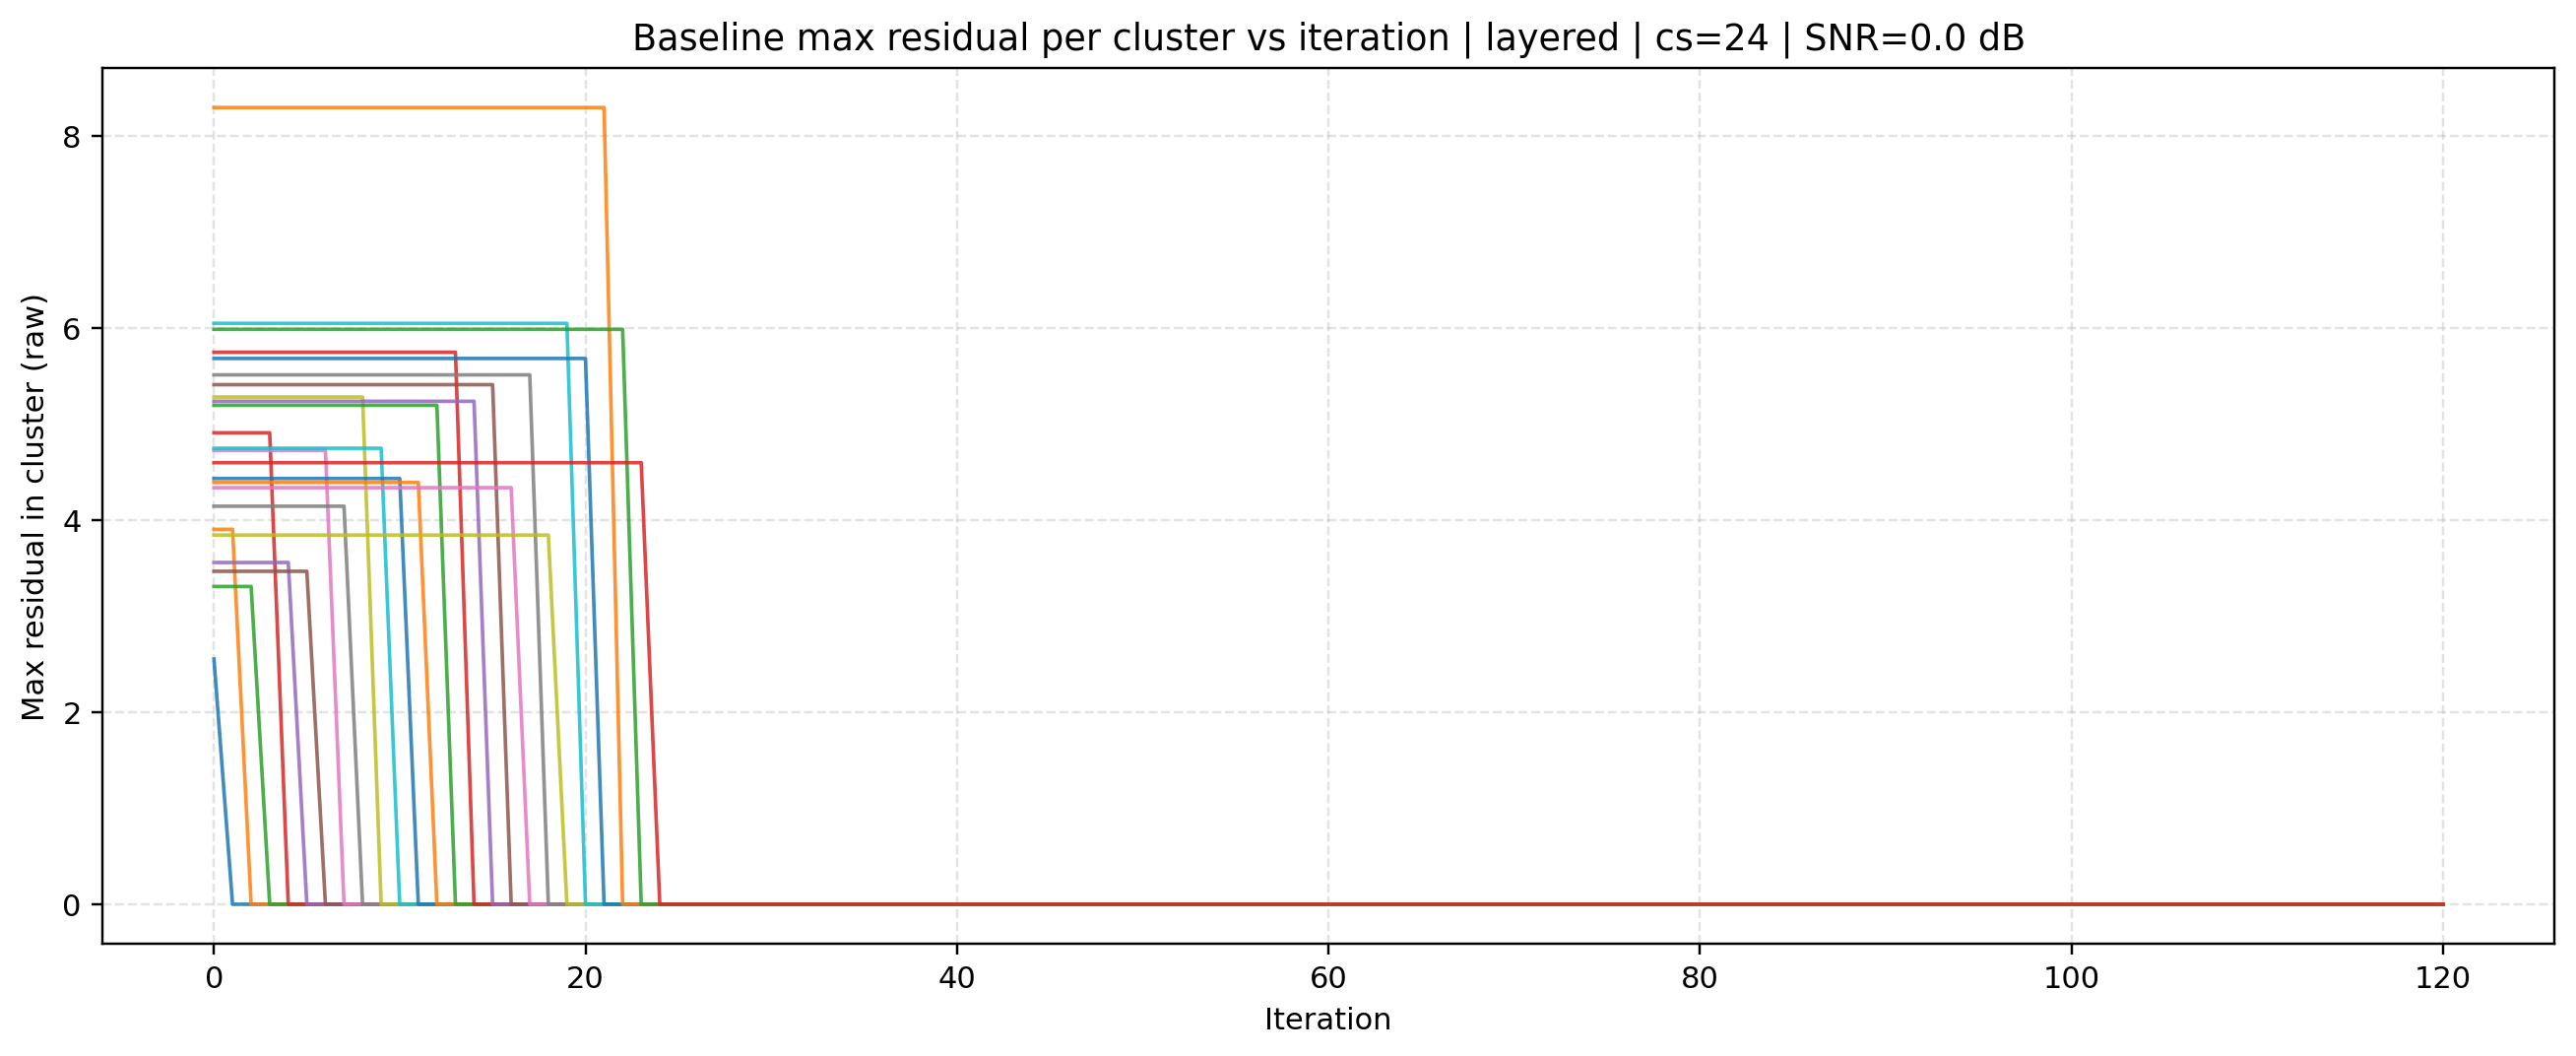

The file beside this chart, header and first rows:
source, mode, cluster_size, iteration, cluster_id, max_residual, snr_db
baseline, layered, 24, 0, 0, 2.553, 0.0
baseline, layered, 24, 0, 1, 3.904, 0.0
baseline, layered, 24, 0, 2, 3.309, 0.0
baseline, layered, 24, 0, 3, 4.909, 0.0
baseline, layered, 24, 0, 4, 3.558, 0.0
baseline, layered, 24, 0, 5, 3.467, 0.0
baseline, layered, 24, 0, 6, 4.726, 0.0
baseline, layered, 24, 0, 7, 4.144, 0.0
baseline, layered, 24, 0, 8, 5.281, 0.0
baseline, layered, 24, 0, 9, 4.748, 0.0
baseline, layered, 24, 0, 10, 4.433, 0.0
baseline, layered, 24, 0, 11, 4.392, 0.0
baseline, layered, 24, 0, 12, 5.195, 0.0
baseline, layered, 24, 0, 13, 5.748, 0.0
baseline, layered, 24, 0, 14, 5.237, 0.0
baseline, layered, 24, 0, 15, 5.41, 0.0
baseline, layered, 24, 0, 16, 4.337, 0.0
baseline, layered, 24, 0, 17, 5.512, 0.0
baseline, layered, 24, 0, 18, 3.844, 0.0
baseline, layered, 24, 0, 19, 6.048, 0.0
baseline, layered, 24, 0, 20, 5.683, 0.0
baseline, layered, 24, 0, 21, 8.295, 0.0
baseline, layered, 24, 0, 22, 5.986, 0.0
baseline, layered, 24, 0, 23, 4.598, 0.0
baseline, layered, 24, 1, 0, 0.0, 0.0
baseline, layered, 24, 1, 1, 3.904, 0.0
baseline, layered, 24, 1, 2, 3.309, 0.0
baseline, layered, 24, 1, 3, 4.909, 0.0
baseline, layered, 24, 1, 4, 3.558, 0.0
baseline, layered, 24, 1, 5, 3.467, 0.0
baseline, layered, 24, 1, 6, 4.726, 0.0
baseline, layered, 24, 1, 7, 4.144, 0.0
baseline, layered, 24, 1, 8, 5.281, 0.0
baseline, layered, 24, 1, 9, 4.748, 0.0
baseline, layered, 24, 1, 10, 4.433, 0.0
baseline, layered, 24, 1, 11, 4.392, 0.0
baseline, layered, 24, 1, 12, 5.195, 0.0
baseline, layered, 24, 1, 13, 5.748, 0.0
baseline, layered, 24, 1, 14, 5.237, 0.0
baseline, layered, 24, 1, 15, 5.41, 0.0
baseline, layered, 24, 1, 16, 4.337, 0.0
baseline, layered, 24, 1, 17, 5.512, 0.0
baseline, layered, 24, 1, 18, 3.844, 0.0
baseline, layered, 24, 1, 19, 6.048, 0.0
baseline, layered, 24, 1, 20, 5.683, 0.0
baseline, layered, 24, 1, 21, 8.295, 0.0
baseline, layered, 24, 1, 22, 5.986, 0.0
baseline, layered, 24, 1, 23, 4.598, 0.0
baseline, layered, 24, 2, 0, 0.0, 0.0
baseline, layered, 24, 2, 1, 0.0, 0.0
baseline, layered, 24, 2, 2, 3.309, 0.0
baseline, layered, 24, 2, 3, 4.909, 0.0
baseline, layered, 24, 2, 4, 3.558, 0.0
baseline, layered, 24, 2, 5, 3.467, 0.0
baseline, layered, 24, 2, 6, 4.726, 0.0
baseline, layered, 24, 2, 7, 4.144, 0.0
baseline, layered, 24, 2, 8, 5.281, 0.0
baseline, layered, 24, 2, 9, 4.748, 0.0
baseline, layered, 24, 2, 10, 4.433, 0.0
baseline, layered, 24, 2, 11, 4.392, 0.0
... 2,844 more rows
